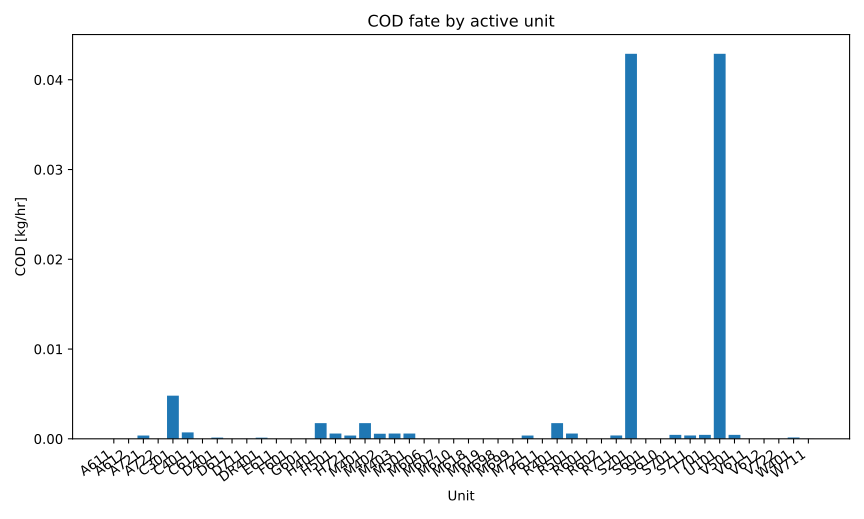

Data behind this chart, as committed beside it:
series_id, label, x, y
cod, COD, A611, 0.0
cod, COD, A612, 0.0
cod, COD, A721, 0.0003691
cod, COD, A722, 0.0
cod, COD, C301, 0.004807
cod, COD, C401, 0.0007173
cod, COD, C611, 0.0
cod, COD, D401, 0.0001336
cod, COD, D611, 0.0
cod, COD, D711, 5.704443682187727e-06
cod, COD, DR401, 0.0001267
cod, COD, E611, 0.0
cod, COD, F601, 0.0
cod, COD, G601, 0.0
cod, COD, H401, 0.00175
cod, COD, H501, 0.0005906
cod, COD, H721, 0.0003691
cod, COD, M401, 0.00175
cod, COD, M402, 0.0005656
cod, COD, M403, 0.0005906
cod, COD, M501, 0.0005906
cod, COD, M606, 0.0
cod, COD, M607, 0.0
cod, COD, M610, 0.0
cod, COD, M618, 0.0
cod, COD, M619, 0.0
cod, COD, M698, 0.0
cod, COD, M699, 0.0
cod, COD, M721, 0.0003691
cod, COD, P611, 0.0
cod, COD, R401, 0.00175
cod, COD, R501, 0.0005906
cod, COD, R601, 0.0
cod, COD, R602, 0.0
cod, COD, R711, 0.0003748
cod, COD, S201, 0.04289
cod, COD, S601, 0.0
cod, COD, S610, 0.0
cod, COD, S701, 0.0004406
cod, COD, S711, 0.0003748
cod, COD, T701, 0.0004406
cod, COD, U101, 0.04289
cod, COD, V501, 0.0004406
cod, COD, V611, 0.0
cod, COD, V612, 0.0
cod, COD, V722, 0.0
cod, COD, W401, 0.0001517
cod, COD, W711, 5.704443682187727e-06
